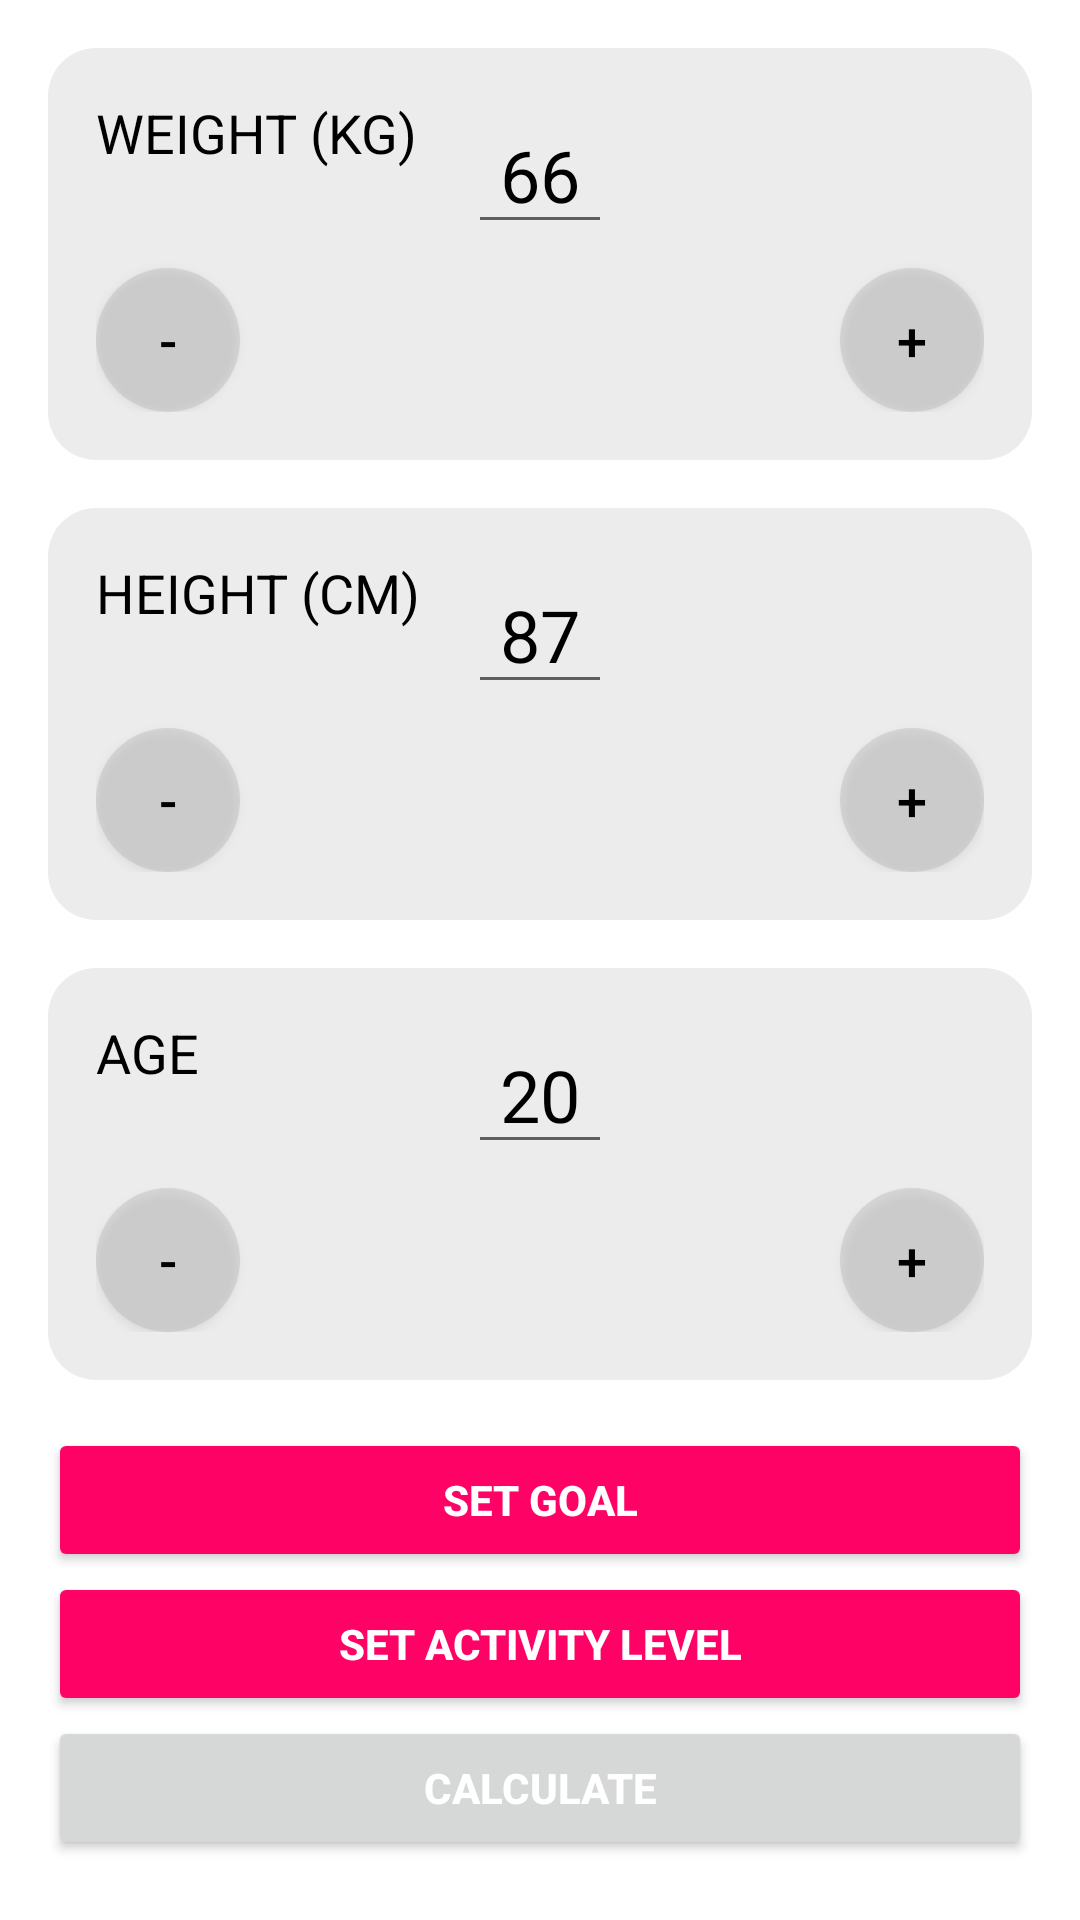

Write the Android layout XML for this screen, with the resource values it uses.
<!-- AndroidManifest.xml: application theme Base.Theme.Proiectlicenta -->
<!-- res/layout/fragment_calorie.xml -->
<ScrollView xmlns:android="http://schemas.android.com/apk/res/android"
    xmlns:tools="http://schemas.android.com/tools"
    android:layout_width="match_parent"
    android:layout_height="match_parent"
    android:orientation="vertical"
    android:padding="16dp"
    tools:context=".ui.calorie.CalorieFragment"
    android:background="@color/white">

    <LinearLayout
        android:layout_width="match_parent"
        android:layout_height="wrap_content"
        android:orientation="vertical">

        <RelativeLayout
            android:layout_width="match_parent"
            android:layout_height="wrap_content"
            android:layout_marginBottom="16dp"
            android:padding="16dp"
            android:background="@drawable/card_background2">

            <TextView
                android:layout_width="wrap_content"
                android:layout_height="wrap_content"
                android:layout_alignParentStart="true"
                android:text="WEIGHT (KG)"
                android:textColor="@color/black"
                android:textSize="18sp" />

            <EditText
                android:id="@+id/editTextWeight"
                android:layout_width="48dp"
                android:layout_height="wrap_content"
                android:layout_centerHorizontal="true"
                android:text="66"
                android:textColor="@color/black"
                android:textSize="24sp"
                android:inputType="number"
                android:gravity="center" />

            <Button
                android:id="@+id/weight_decrease"
                android:layout_width="48dp"
                android:layout_height="48dp"
                android:layout_alignParentStart="true"
                android:layout_below="@id/editTextWeight"
                android:layout_marginTop="8dp"
                android:text="-"
                android:textColor="@color/black"
                android:textSize="18sp"
                android:background="@drawable/button_backgroundbmi" />

            <Button
                android:id="@+id/weight_increase"
                android:layout_width="48dp"
                android:layout_height="48dp"
                android:layout_alignParentEnd="true"
                android:layout_below="@id/editTextWeight"
                android:layout_marginTop="8dp"
                android:text="+"
                android:textColor="@color/black"
                android:textSize="18sp"
                android:background="@drawable/button_backgroundbmi" />
        </RelativeLayout>

        <RelativeLayout
            android:layout_width="match_parent"
            android:layout_height="wrap_content"
            android:layout_marginBottom="16dp"
            android:padding="16dp"
            android:background="@drawable/card_background2">

            <TextView
                android:layout_width="wrap_content"
                android:layout_height="wrap_content"
                android:layout_alignParentStart="true"
                android:text="HEIGHT (CM)"
                android:textColor="@color/black"
                android:textSize="18sp" />

            <EditText
                android:id="@+id/editTextHeight"
                android:layout_width="48dp"
                android:layout_height="wrap_content"
                android:layout_centerHorizontal="true"
                android:text="87"
                android:textColor="@color/black"
                android:textSize="24sp"
                android:inputType="number"
                android:gravity="center" />

            <Button
                android:id="@+id/height_decrease"
                android:layout_width="48dp"
                android:layout_height="48dp"
                android:layout_alignParentStart="true"
                android:layout_below="@id/editTextHeight"
                android:layout_marginTop="8dp"
                android:text="-"
                android:textColor="@color/black"
                android:textSize="18sp"
                android:background="@drawable/button_backgroundbmi" />

            <Button
                android:id="@+id/height_increase"
                android:layout_width="48dp"
                android:layout_height="48dp"
                android:layout_alignParentEnd="true"
                android:layout_below="@id/editTextHeight"
                android:layout_marginTop="8dp"
                android:text="+"
                android:textColor="@color/black"
                android:textSize="18sp"
                android:background="@drawable/button_backgroundbmi" />
        </RelativeLayout>

        <RelativeLayout
            android:layout_width="match_parent"
            android:layout_height="wrap_content"
            android:layout_marginBottom="16dp"
            android:padding="16dp"
            android:background="@drawable/card_background2">

            <TextView
                android:layout_width="wrap_content"
                android:layout_height="wrap_content"
                android:layout_alignParentStart="true"
                android:text="AGE"
                android:textColor="@color/black"
                android:textSize="18sp" />

            <EditText
                android:id="@+id/editTextAge"
                android:layout_width="48dp"
                android:layout_height="wrap_content"
                android:layout_centerHorizontal="true"
                android:text="20"
                android:textColor="@color/black"
                android:textSize="24sp"
                android:inputType="number"
                android:gravity="center" />

            <Button
                android:id="@+id/age_decrease"
                android:layout_width="48dp"
                android:layout_height="48dp"
                android:layout_alignParentStart="true"
                android:layout_below="@id/editTextAge"
                android:layout_marginTop="8dp"
                android:text="-"
                android:textColor="@color/black"
                android:textSize="18sp"
                android:background="@drawable/button_backgroundbmi" />

            <Button
                android:id="@+id/age_increase"
                android:layout_width="48dp"
                android:layout_height="48dp"
                android:layout_alignParentEnd="true"
                android:layout_below="@id/editTextAge"
                android:layout_marginTop="8dp"
                android:text="+"
                android:textColor="@color/black"
                android:textSize="18sp"
                android:background="@drawable/button_backgroundbmi" />
        </RelativeLayout>

        <Button
            android:id="@+id/buttonSetGoal"
            android:layout_width="match_parent"
            android:layout_height="wrap_content"
            android:text="SET GOAL"
            android:backgroundTint="@color/button_colorbmi"
            android:textColor="@android:color/white"
            android:textStyle="bold"
            android:padding="12dp"
            android:elevation="8dp" />

        <Button
            android:id="@+id/buttonSetActivityLevel"
            android:layout_width="match_parent"
            android:layout_height="wrap_content"
            android:text="SET ACTIVITY LEVEL"
            android:backgroundTint="@color/button_colorbmi"
            android:textColor="@android:color/white"
            android:textStyle="bold"
            android:padding="12dp"
            android:elevation="8dp" />

        <Button
            android:id="@+id/buttonCalculate"
            android:layout_width="match_parent"
            android:layout_height="wrap_content"
            android:text="CALCULATE"
            android:textColor="@android:color/white"
            android:textStyle="bold"
            android:padding="12dp"
            android:elevation="8dp" />

        <TextView
            android:id="@+id/textViewResult"
            android:layout_width="match_parent"
            android:layout_height="wrap_content"
            android:text="Result"
            android:textSize="18sp"
            android:visibility="gone"
            android:textColor="@color/black"
            android:layout_marginTop="16dp"
            android:layout_marginBottom="20dp"
            android:gravity="center" />

        <androidx.recyclerview.widget.RecyclerView
            android:id="@+id/recyclerViewArticles"
            android:layout_width="match_parent"
            android:layout_height="0dp"
            android:layout_weight="1"
            tools:listitem="@layout/item_article" />
    </LinearLayout>
</ScrollView>
<!-- res/layout/item_article.xml (included above) -->
<?xml version="1.0" encoding="utf-8"?>
<LinearLayout xmlns:android="http://schemas.android.com/apk/res/android"
    android:layout_width="match_parent"
    android:layout_height="wrap_content"
    android:orientation="vertical"
    android:padding="8dp">

    <ImageView
        android:id="@+id/article_image"
        android:layout_width="match_parent"
        android:layout_height="200dp"
        android:scaleType="centerCrop" />

    <TextView
        android:id="@+id/article_title"
        android:layout_width="match_parent"
        android:layout_height="wrap_content"
        android:paddingTop="8dp"
        android:textColor="@color/black"
        android:textSize="16sp"
        android:textStyle="bold" />

</LinearLayout>
<!-- resources referenced by this layout -->
<resources>
  <color name="black">#000000</color>
  <color name="button_colorbmi">#FF0266</color>
  <color name="white">#FFFFFFFF</color>
  <!-- drawable button_backgroundbmi (drawable) -->
  <selector xmlns:android="http://schemas.android.com/apk/res/android">
      <item android:state_pressed="true">
          <shape android:shape="oval">
              <solid android:color="@color/black" />/>
          </shape>
      </item>
      <item>
          <shape android:shape="oval">
              <solid android:color="#6AB6B6B6" />
  
          </shape>
      </item>
  </selector>
  <!-- drawable card_background2 (drawable) -->
  <shape xmlns:android="http://schemas.android.com/apk/res/android">
      <solid android:color="@color/summarygrey" />
      <corners android:radius="16dp" />
      <padding android:left="16dp" android:top="16dp" android:right="16dp" android:bottom="16dp" />
  </shape>
  <style name="Base.Theme.Proiectlicenta" parent="Theme.AppCompat.DayNight.NoActionBar">
          <item name="android:statusBarColor">@color/colorStatusBar</item>
  
          
  
      </style>
  <color name="summarygrey">#ECECEC</color>
  <color name="colorStatusBar">#FFFFFF</color>
</resources>
